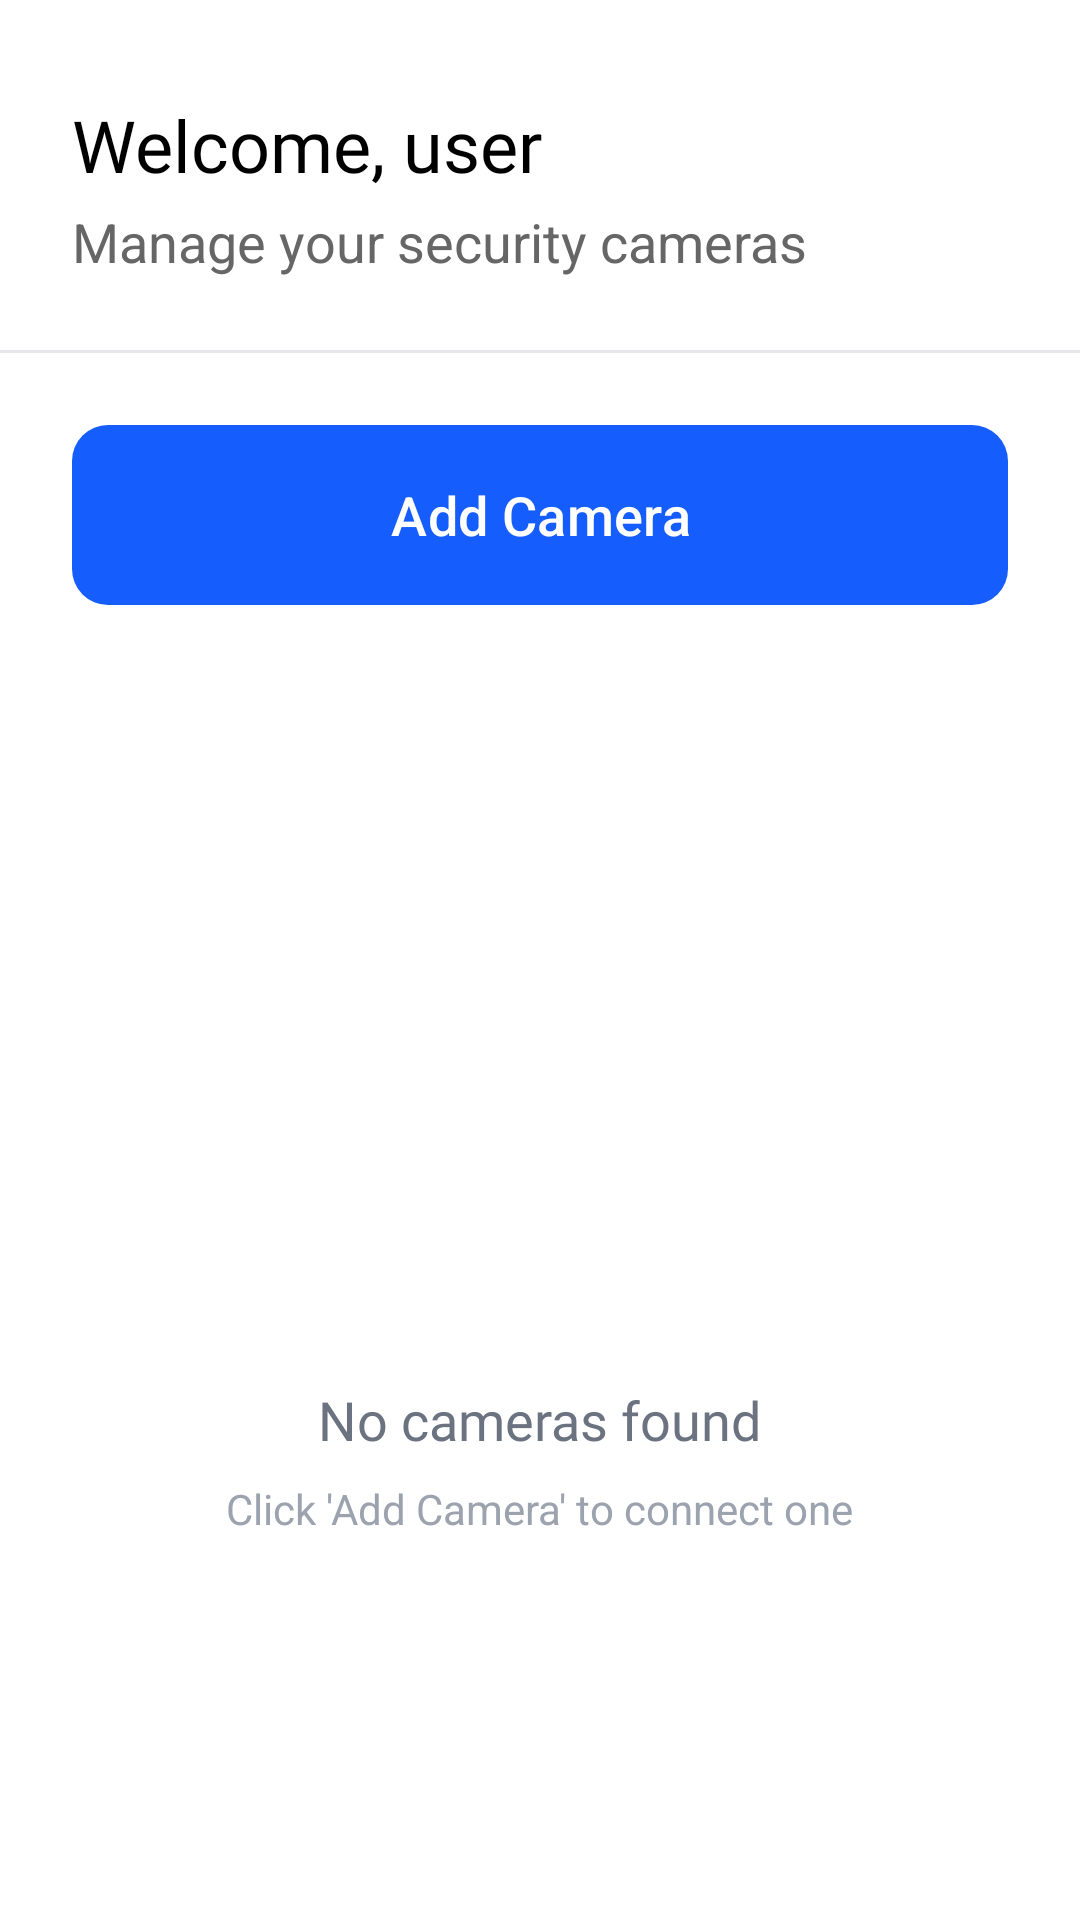

Layout XML and referenced resources for this Android screen:
<!-- AndroidManifest.xml: application theme Theme.Sentra -->
<!-- res/layout/fragment_home.xml -->
<?xml version="1.0" encoding="utf-8"?>
<androidx.constraintlayout.widget.ConstraintLayout xmlns:android="http://schemas.android.com/apk/res/android"
    xmlns:app="http://schemas.android.com/apk/res-auto"
    xmlns:tools="http://schemas.android.com/tools"
    android:layout_width="match_parent"
    android:layout_height="match_parent"
    android:background="#FFFFFF"
    tools:context=".ui.home.HomeFragment">

    <TextView
        android:id="@+id/tvWelcomeName"
        android:layout_width="0dp"
        android:layout_height="wrap_content"
        android:layout_marginStart="24dp"
        android:layout_marginTop="32dp"
        android:layout_marginEnd="24dp"
        android:fontFamily="@font/inter_semibold"
        android:text="Welcome, user"
        android:textColor="@color/black"
        android:textSize="24sp"
        app:layout_constraintEnd_toEndOf="parent"
        app:layout_constraintStart_toStartOf="parent"
        app:layout_constraintTop_toTopOf="parent" />

    <TextView
        android:id="@+id/tvSubtitle"
        android:layout_width="0dp"
        android:layout_height="wrap_content"
        android:layout_marginTop="4dp"
        android:text="Manage your security cameras"
        android:textColor="#666666"
        android:textSize="18sp"
        app:layout_constraintEnd_toEndOf="@+id/tvWelcomeName"
        app:layout_constraintStart_toStartOf="@id/tvWelcomeName"
        app:layout_constraintTop_toBottomOf="@id/tvWelcomeName" />

    <View
        android:id="@+id/divider"
        android:layout_width="0dp"
        android:layout_height="1dp"
        android:layout_marginTop="24dp"
        android:background="#E5E7EB"
        app:layout_constraintEnd_toEndOf="parent"
        app:layout_constraintStart_toStartOf="parent"
        app:layout_constraintTop_toBottomOf="@id/tvSubtitle" />

    <com.google.android.material.button.MaterialButton
        android:id="@+id/btnAddCamera"
        android:layout_width="0dp"
        android:layout_height="60dp"
        android:layout_marginStart="24dp"
        android:layout_marginTop="24dp"
        android:layout_marginEnd="24dp"
        android:insetTop="0dp"
        android:insetBottom="0dp"
        android:text="Add Camera"
        android:textAllCaps="false"
        android:textSize="18sp"
        app:backgroundTint="@color/blue"
        app:cornerRadius="12dp"
        app:icon="@drawable/outline_add_24"
        app:iconGravity="textStart"
        app:iconPadding="8dp"
        app:iconSize="30dp"
        app:layout_constraintEnd_toEndOf="parent"
        app:layout_constraintStart_toStartOf="parent"
        app:layout_constraintTop_toBottomOf="@id/divider" />

    <LinearLayout
        android:id="@+id/layoutEmptyState"
        android:layout_width="0dp"
        android:layout_height="0dp"
        android:layout_marginTop="16dp"
        android:gravity="center"
        android:orientation="vertical"
        android:visibility="visible"
        app:layout_constraintBottom_toBottomOf="parent"
        app:layout_constraintEnd_toEndOf="parent"
        app:layout_constraintStart_toStartOf="parent"
        app:layout_constraintTop_toBottomOf="@id/btnAddCamera">

        <ImageView
            android:layout_width="100dp"
            android:layout_height="100dp"
            android:src="@drawable/photo_camera"
            app:tint="#D1D5DB" />

        <TextView
            android:layout_width="wrap_content"
            android:layout_height="wrap_content"
            android:layout_marginTop="16dp"
            android:fontFamily="@font/inter_semibold"
            android:text="No cameras found"
            android:textColor="#6B7280"
            android:textSize="18sp" />

        <TextView
            android:layout_width="wrap_content"
            android:layout_height="wrap_content"
            android:layout_marginTop="8dp"
            android:text="Click 'Add Camera' to connect one"
            android:textColor="#9CA3AF"
            android:textSize="14sp" />
    </LinearLayout>

    <androidx.recyclerview.widget.RecyclerView
        android:id="@+id/rvCameras"
        android:layout_width="0dp"
        android:layout_height="0dp"
        android:layout_marginTop="16dp"
        android:clipToPadding="false"
        android:paddingBottom="80dp"
        android:visibility="gone"
        app:layout_constraintBottom_toBottomOf="parent"
        app:layout_constraintEnd_toEndOf="parent"
        app:layout_constraintStart_toStartOf="parent"
        app:layout_constraintTop_toBottomOf="@id/btnAddCamera"
        tools:listitem="@layout/item_camera" />

    <ProgressBar
        android:id="@+id/progressBar"
        android:layout_width="wrap_content"
        android:layout_height="wrap_content"
        android:visibility="gone"
        android:indeterminateTint="@color/blue"
        app:layout_constraintBottom_toBottomOf="parent"
        app:layout_constraintEnd_toEndOf="parent"
        app:layout_constraintStart_toStartOf="parent"
        app:layout_constraintTop_toBottomOf="@id/btnAddCamera" />

</androidx.constraintlayout.widget.ConstraintLayout>
<!-- res/layout/item_camera.xml (included above) -->
<?xml version="1.0" encoding="utf-8"?>
<com.google.android.material.card.MaterialCardView xmlns:android="http://schemas.android.com/apk/res/android"
    android:layout_width="match_parent"
    android:layout_height="wrap_content"
    xmlns:app="http://schemas.android.com/apk/res-auto"
    app:cardCornerRadius="16dp"
    android:elevation="12dp"
    android:padding="4dp"
    android:layout_marginHorizontal="16dp"
    android:layout_marginVertical="8dp"
    xmlns:tools="http://schemas.android.com/tools">
<androidx.constraintlayout.widget.ConstraintLayout
    android:layout_width="match_parent"
    android:layout_height="wrap_content"
    android:padding="16dp">
    <ImageView
        android:id="@+id/imgIcon"
        android:layout_width="80dp"
        android:layout_height="80dp"
        android:src="@drawable/ic_wifi"
        app:layout_constraintBottom_toBottomOf="parent"
        app:layout_constraintStart_toStartOf="parent"
        app:layout_constraintTop_toTopOf="parent" />
    <TextView
        android:id="@+id/tvCameraName"
        android:layout_width="wrap_content"
        android:layout_height="wrap_content"
        android:layout_marginStart="16dp"
        android:text="Front Door"
        android:fontFamily="@font/inter_light"
        android:textColor="@color/black"
        android:textSize="16sp"
        android:textStyle="bold"
        app:layout_constraintStart_toEndOf="@id/imgIcon"
        app:layout_constraintTop_toTopOf="@id/imgIcon" />
    <TextView
        android:id="@+id/tvLocation"
        android:layout_width="wrap_content"
        android:layout_height="wrap_content"
        android:layout_marginTop="4dp"
        android:text="Main Entrance"
        android:fontFamily="@font/inter_light"

        android:textColor="#666666"
        android:textSize="16sp"
        app:layout_constraintStart_toStartOf="@id/tvCameraName"
        app:layout_constraintTop_toBottomOf="@id/tvCameraName" />
    <ImageView
        android:id="@+id/imgStatus"
        android:layout_width="80dp"
        android:layout_height="22dp"
        android:adjustViewBounds="true"
        android:scaleType="fitCenter"
        app:layout_constraintEnd_toEndOf="parent"
        app:layout_constraintTop_toTopOf="parent"
        android:src="@drawable/statues_online" />
    <TextView
        android:id="@+id/tvLastIncident"
        android:layout_width="0dp"
        android:layout_height="wrap_content"
        android:layout_marginTop="8dp"
        android:text="Last incident: 2 hours ago"
        android:textColor="@color/grey"
        android:textSize="13sp"
        app:layout_constraintBottom_toBottomOf="parent"
        app:layout_constraintEnd_toEndOf="parent"
        app:layout_constraintStart_toStartOf="@id/tvCameraName"
        app:layout_constraintTop_toBottomOf="@id/tvLocation" />
</androidx.constraintlayout.widget.ConstraintLayout>
</com.google.android.material.card.MaterialCardView>
<!-- resources referenced by this layout -->
<resources>
  <color name="black">#FF000000</color>
  <color name="blue">#155DFC</color>
  <color name="grey">#666666</color>
  <!-- drawable ic_wifi: png bitmap (drawable, 1541 bytes) -->
  <!-- drawable statues_online: png bitmap (drawable, 879 bytes) -->
  <style name="Theme.Sentra" parent="Base.Theme.Sentra" />
  <style name="Base.Theme.Sentra" parent="Theme.Material3.Light.NoActionBar">
          
          
      </style>
</resources>
